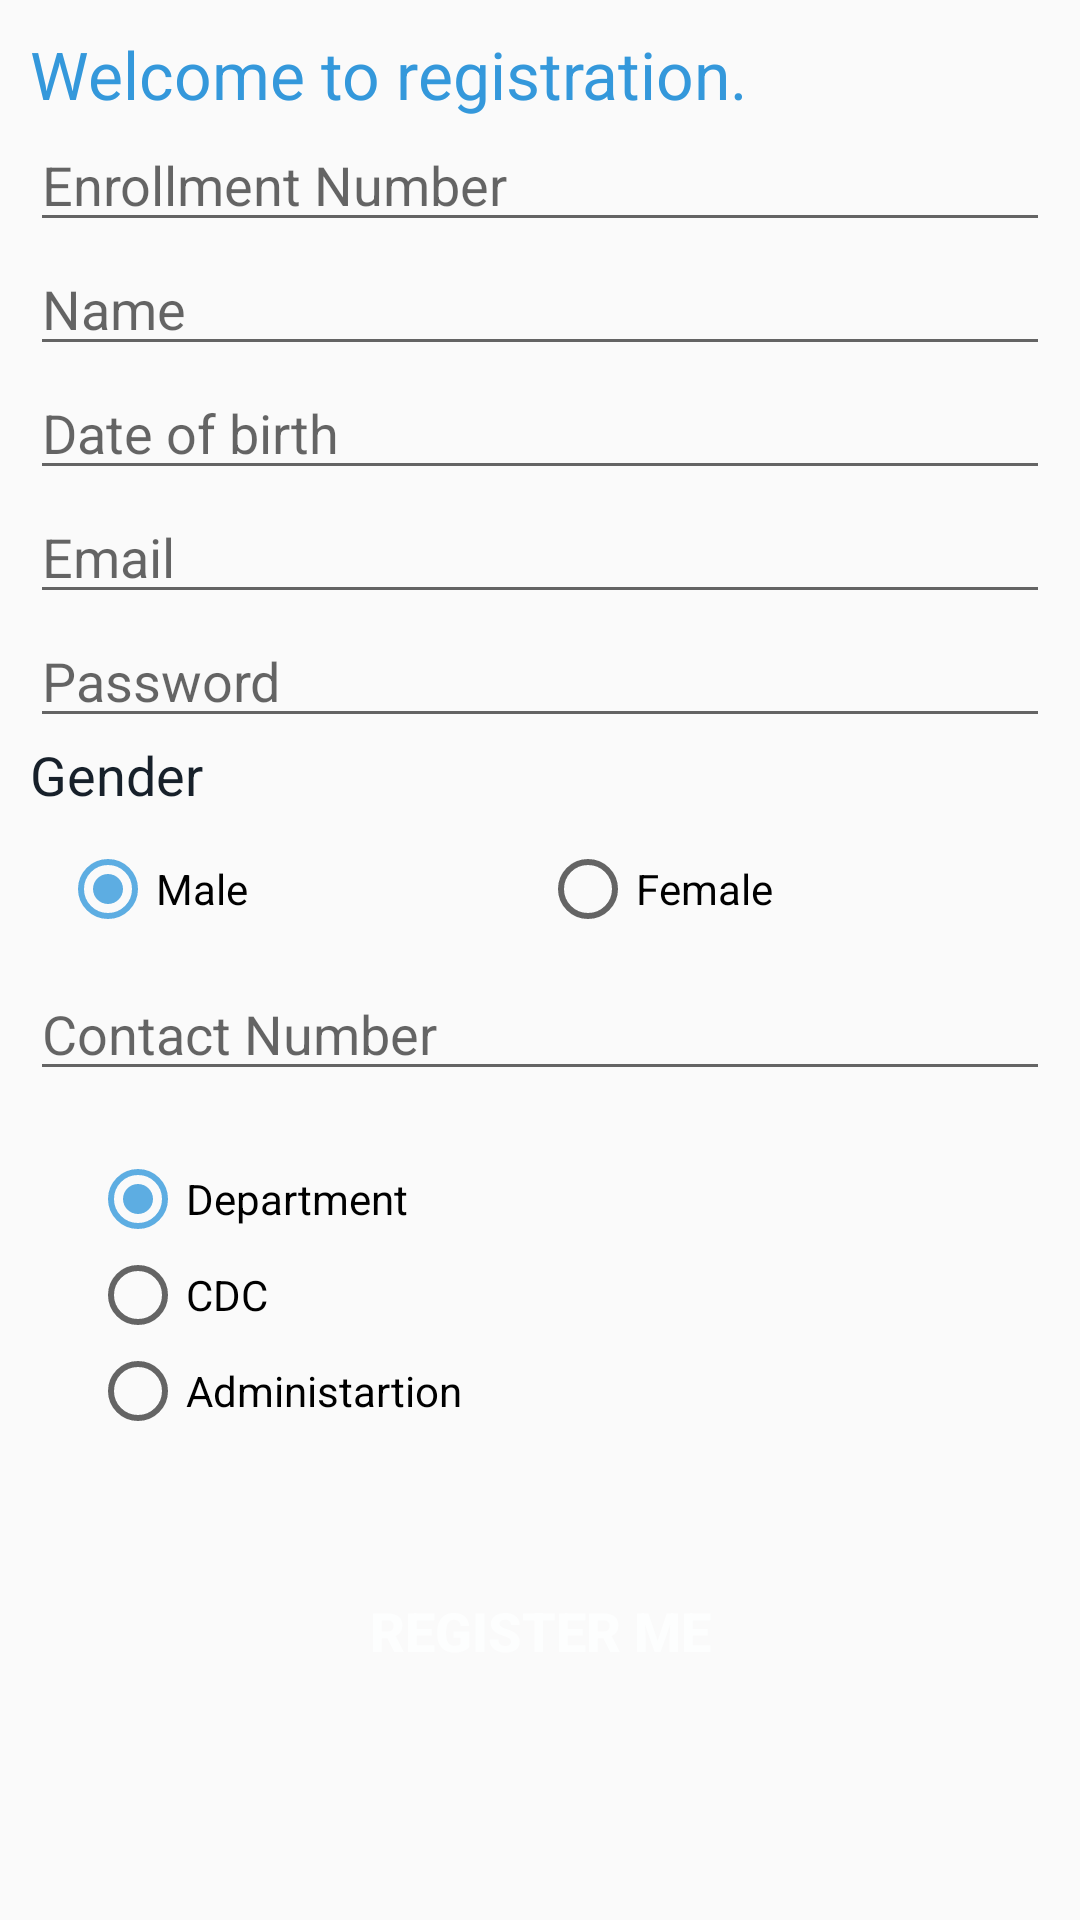

The Android layout XML behind this screen, and the referenced resources:
<!-- AndroidManifest.xml: application theme AppTheme -->
<!-- res/layout/activity_registration.xml -->
<?xml version="1.0" encoding="utf-8"?>
<ScrollView xmlns:android="http://schemas.android.com/apk/res/android"
    android:layout_width="match_parent"
    android:layout_height="wrap_content">

    <LinearLayout
        android:layout_width="match_parent"
        android:layout_height="wrap_content"
        android:orientation="vertical"
        android:padding="10dp">

        <TextView
            android:layout_width="match_parent"
            android:layout_height="wrap_content"
            android:text="Welcome to registration."
            android:textColor="@color/colorPrimary"
            android:textSize="22dp" />


        <EditText
            android:id="@+id/editText_enroll"
            android:layout_width="match_parent"
            android:layout_height="wrap_content"
            android:ems="10"
            android:hint="Enrollment Number"
            android:inputType="textNoSuggestions"
            android:singleLine="true" />

        <EditText
            android:id="@+id/editText_name"
            android:layout_width="match_parent"
            android:layout_height="wrap_content"
            android:ems="10"
            android:hint="Name"
            android:inputType="textPersonName"
            android:singleLine="true" />

        <EditText
            android:id="@+id/editText_dob"
            android:layout_width="match_parent"
            android:layout_height="wrap_content"
            android:editable="false"
            android:ems="10"
            android:focusable="false"
            android:hint="Date of birth"
            android:inputType="date"
            android:singleLine="true" />


        <EditText
            android:id="@+id/editText_email"
            android:layout_width="match_parent"
            android:layout_height="wrap_content"
            android:ems="10"
            android:hint="Email"
            android:inputType="textEmailAddress"
            android:singleLine="true" />

        <EditText
            android:id="@+id/editText_password"
            android:layout_width="match_parent"
            android:layout_height="wrap_content"
            android:ems="10"
            android:hint="Password"
            android:inputType="textPassword" />

        <TextView
            android:layout_width="match_parent"
            android:layout_height="wrap_content"
            android:text="Gender"
            android:textColor="@color/black"
            android:textSize="18dp" />

        <RadioGroup
            android:id="@+id/gender_radio"
            android:layout_width="match_parent"
            android:layout_height="wrap_content"
            android:orientation="horizontal"
            android:padding="10dp">

            <RadioButton
                android:id="@+id/male_radio"
                android:layout_width="0dp"
                android:layout_height="wrap_content"
                android:layout_weight="1"
                android:checked="true"
                android:text="Male" />

            <RadioButton
                android:id="@+id/female_radio"
                android:layout_width="0dp"
                android:layout_height="wrap_content"
                android:layout_weight="1"
                android:text="Female" />
        </RadioGroup>

        <EditText
            android:id="@+id/editText_contact"
            android:layout_width="match_parent"
            android:layout_height="wrap_content"
            android:ems="10"
            android:hint="Contact Number"
            android:inputType="number"
            android:maxLength="10"
            android:singleLine="true" />


        <RadioGroup
            android:id="@+id/postingToGrp"
            android:layout_width="match_parent"
            android:layout_height="wrap_content"
            android:layout_margin="10dp"
            android:orientation="vertical"
            android:padding="10dp">

            <RadioButton
                android:id="@+id/dept_radio"
                android:layout_width="wrap_content"
                android:layout_height="wrap_content"
                android:text="Department"
                android:checked="true"/>

            <RadioButton
                android:id="@+id/cdc_radio"
                android:layout_width="wrap_content"
                android:layout_height="wrap_content"
                android:text="CDC" />

            <RadioButton
                android:id="@+id/administartion_radio"
                android:layout_width="wrap_content"
                android:layout_height="wrap_content"
                android:text="Administartion" />
        </RadioGroup>

        <Button
            android:id="@+id/register_button"
            android:layout_width="match_parent"
            android:layout_height="wrap_content"
            android:layout_marginTop="20dp"
            android:background="@drawable/button_bg"
            android:text="Register me"
            android:textColor="@color/white"
            android:textSize="18dp"
            android:textStyle="bold" />
    </LinearLayout>
</ScrollView>
<!-- resources referenced by this layout -->
<resources>
  <color name="black">#17202A</color>
  <color name="colorPrimary">#3498DB</color>
  <color name="white">#FDFEFE</color>
  <style name="AppTheme" parent="Theme.AppCompat.Light.DarkActionBar">
          
          <item name="colorPrimary">@color/colorPrimary</item>
          <item name="colorPrimaryDark">@color/colorPrimaryDark</item>
          <item name="colorAccent">@color/colorAccent</item>
      </style>
  <color name="colorPrimaryDark">#2980B9</color>
  <color name="colorAccent">#5DADE2</color>
</resources>
